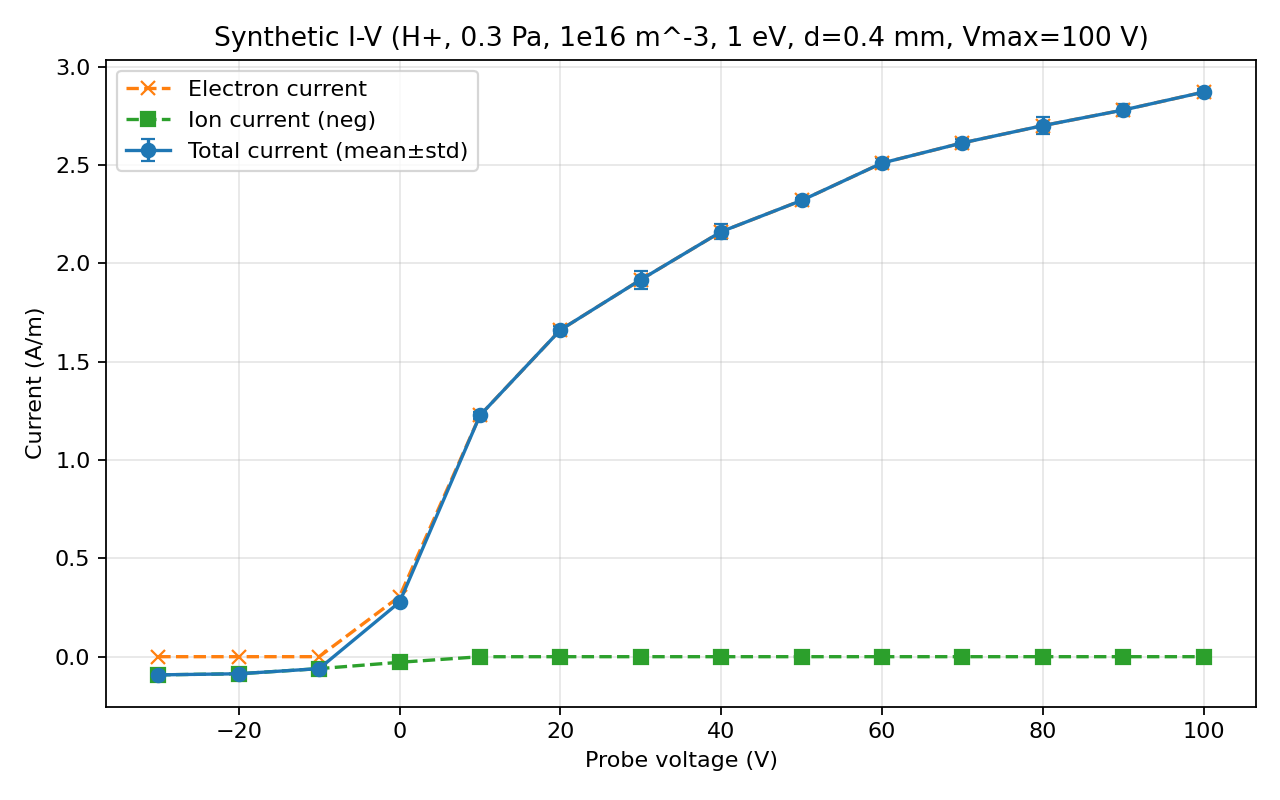

The file beside this chart, header and first rows:
voltages, I_total, I_electron, I_ion, I_total_std, I_electron_std, I_ion_std
-30.0, -0.09246, 0.0, 0.09246, 0.01256, 0.0, 0.01256
-20.0, -0.08682, 0.0, 0.08682, 0.004817, 0.0, 0.004817
-10.0, -0.06068, 0.0, 0.06068, 0.002893, 0.0, 0.002893
0.0, 0.2776, 0.3061, 0.02846, 0.01282, 0.01347, 0.003808
10.0, 1.227, 1.227, 0.0002215, 0.01818, 0.01798, 0.0003033
20.0, 1.662, 1.662, 0.0, 0.01992, 0.01992, 0.0
30.0, 1.917, 1.917, 0.0, 0.04623, 0.04623, 0.0
40.0, 2.161, 2.161, 0.0, 0.03722, 0.03722, 0.0
50.0, 2.32, 2.32, 0.0, 0.01088, 0.01088, 0.0
60.0, 2.51, 2.51, 0.0, 0.0245, 0.0245, 0.0
70.0, 2.613, 2.613, 0.0, 0.01863, 0.01863, 0.0
80.0, 2.7, 2.7, 0.0, 0.04185, 0.04185, 0.0
90.0, 2.78, 2.78, 0.0, 0.02862, 0.02862, 0.0
100.0, 2.871, 2.871, 0.0, 0.01484, 0.01484, 0.0
